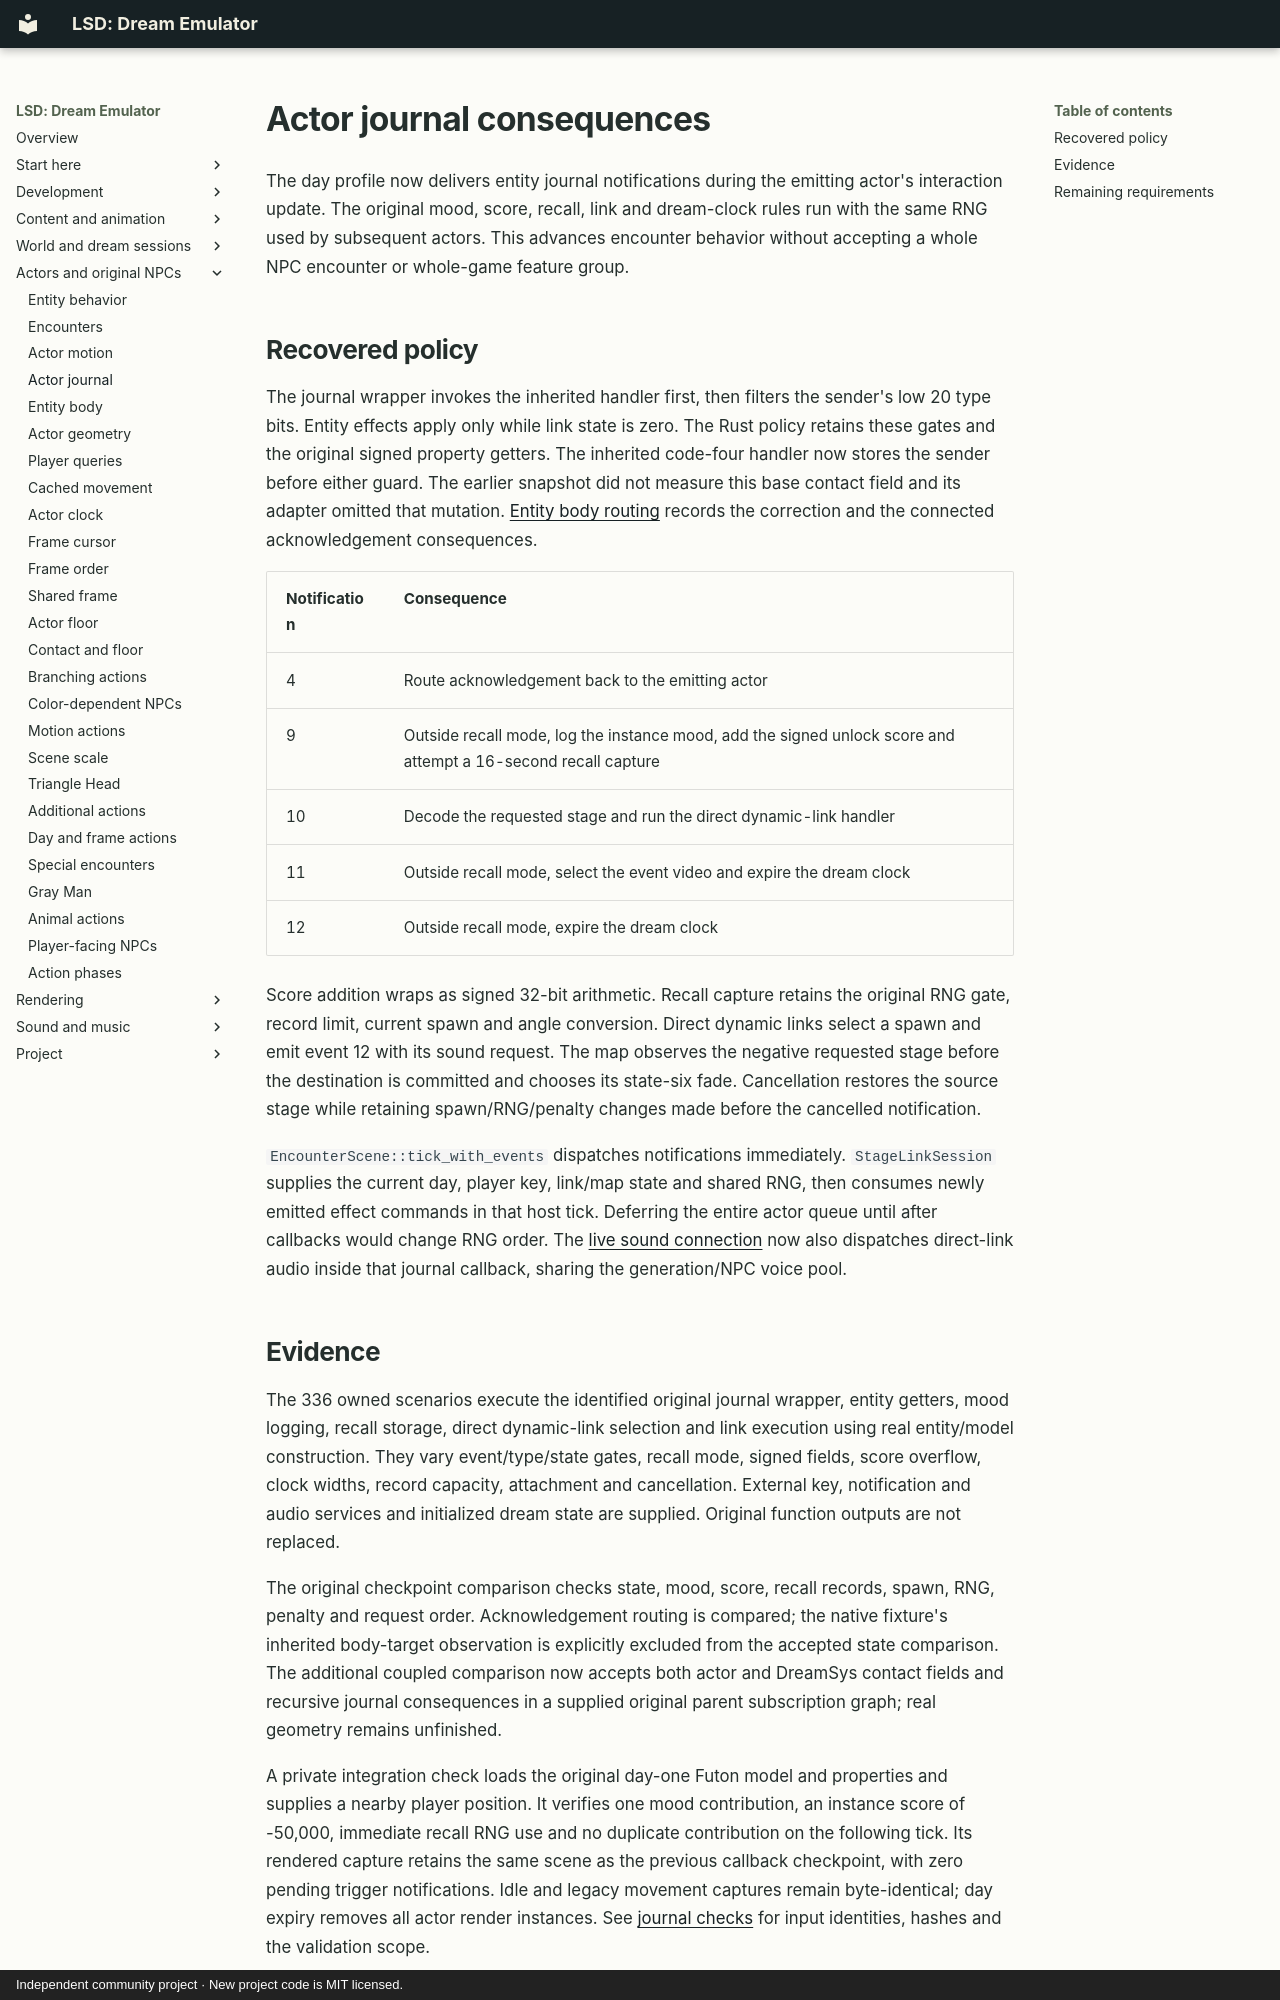

repository: BaileyPillon/lsd-dream-emulator-bevy · page: ACTOR_JOURNAL/index.html · generator: mkdocs · copyright: Independent community project · New project code is MIT licensed.

# Actor journal consequences

The day profile now delivers entity journal notifications during the emitting
actor's interaction update. The original mood, score, recall, link and dream-clock
rules run with the same RNG used by subsequent actors. This advances encounter
behavior without accepting a whole NPC encounter or whole-game feature group.

## Recovered policy

The journal wrapper invokes the inherited handler first, then filters the
sender's low 20 type bits. Entity effects apply only while link state is zero.
The Rust policy retains these gates and the original signed property getters.
The inherited code-four handler now stores the sender before either guard.
The earlier snapshot did not measure this base contact field and its adapter
omitted that mutation. [Entity body routing](ENTITY_BODY.md) records the
correction and the connected acknowledgement consequences.

| Notification | Consequence |
| --- | --- |
| 4 | Route acknowledgement back to the emitting actor |
| 9 | Outside recall mode, log the instance mood, add the signed unlock score and attempt a 16-second recall capture |
| 10 | Decode the requested stage and run the direct dynamic-link handler |
| 11 | Outside recall mode, select the event video and expire the dream clock |
| 12 | Outside recall mode, expire the dream clock |

Score addition wraps as signed 32-bit arithmetic. Recall capture retains the
original RNG gate, record limit, current spawn and angle conversion. Direct
dynamic links select a spawn and emit event 12 with its sound request. The map
observes the negative requested stage before the destination is committed and
chooses its state-six fade. Cancellation restores the source stage while
retaining spawn/RNG/penalty changes made before the cancelled notification.

`EncounterScene::tick_with_events` dispatches notifications immediately.
`StageLinkSession` supplies the current day, player key, link/map state and
shared RNG, then consumes newly emitted effect commands in that host tick.
Deferring the entire actor queue until after callbacks would change RNG order.
The [live sound connection](LINK_AUDIO.md) now also dispatches direct-link audio
inside that journal callback, sharing the generation/NPC voice pool.
